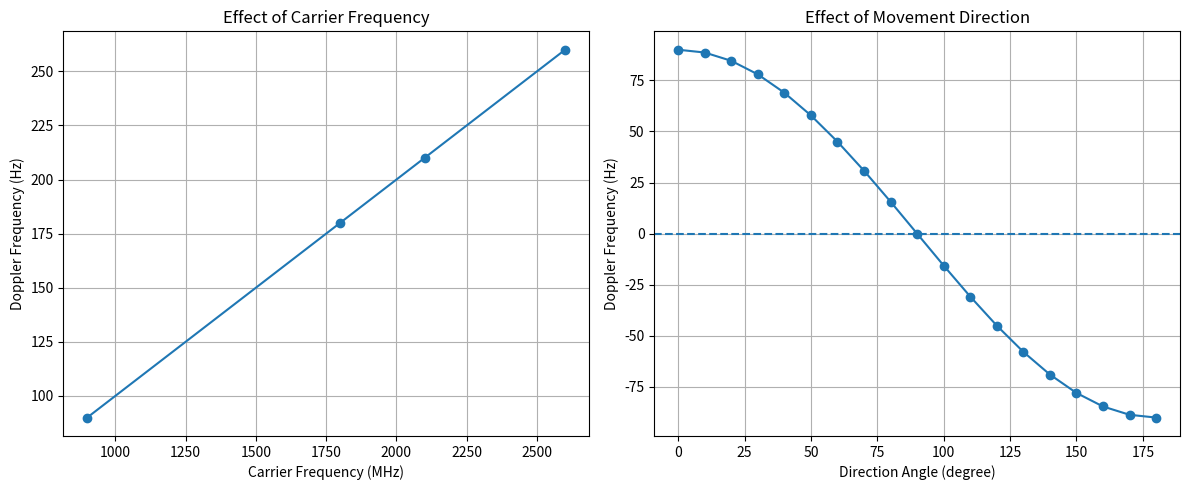

Source code (Python):
import numpy as np
import matplotlib.pyplot as plt

# 1. Given values
c = 3e8                  # Speed of light (m/s)
fc = 900e6               # Carrier frequency (Hz)
v = 30                   # Mobile velocity (m/s)
theta = 0                # Direction angle (degree)
fd_max = 100             # Maximum Doppler frequency (Hz)

# 2. Calculate Doppler Shift
fd = (v * fc / c) * np.cos(np.radians(theta))

# 3. Calculate Maximum Mobile Velocity
v_max = (fd_max * c) / fc

# 4. Display results
print("======================================")
print("       DOPPLER SHIFT SIMULATION")
print("======================================")
print("Carrier Frequency :", fc / 1e6, "MHz")
print("Mobile Velocity   :", v, "m/s")
print("Direction Angle   :", theta, "degree")
print("--------------------------------------")
print("Doppler Frequency :", round(fd, 2), "Hz")
print("Maximum Velocity  :", round(v_max, 2), "m/s")
print("Maximum Velocity  :", round(v_max * 3.6, 2), "km/h")
print("======================================")

# 5. Effect of Carrier Frequency
frequencies = np.array([900e6, 1800e6, 2100e6, 2600e6])
doppler_fc = (v * frequencies / c) * np.cos(np.radians(theta))

# 6. Effect of Direction
angles = np.arange(0, 181, 10)
doppler_angle = (v * fc / c) * np.cos(np.radians(angles))

# 7. Plot both figures together
plt.figure(figsize=(12, 5))

# Figure 1
plt.subplot(1, 2, 1)
plt.plot(frequencies / 1e6, doppler_fc, marker='o')
plt.xlabel("Carrier Frequency (MHz)")
plt.ylabel("Doppler Frequency (Hz)")
plt.title("Effect of Carrier Frequency")
plt.grid(True)

# Figure 2
plt.subplot(1, 2, 2)
plt.plot(angles, doppler_angle, marker='o')
plt.xlabel("Direction Angle (degree)")
plt.ylabel("Doppler Frequency (Hz)")
plt.title("Effect of Movement Direction")
plt.axhline(0, linestyle='--')
plt.grid(True)

plt.tight_layout()
plt.show()
